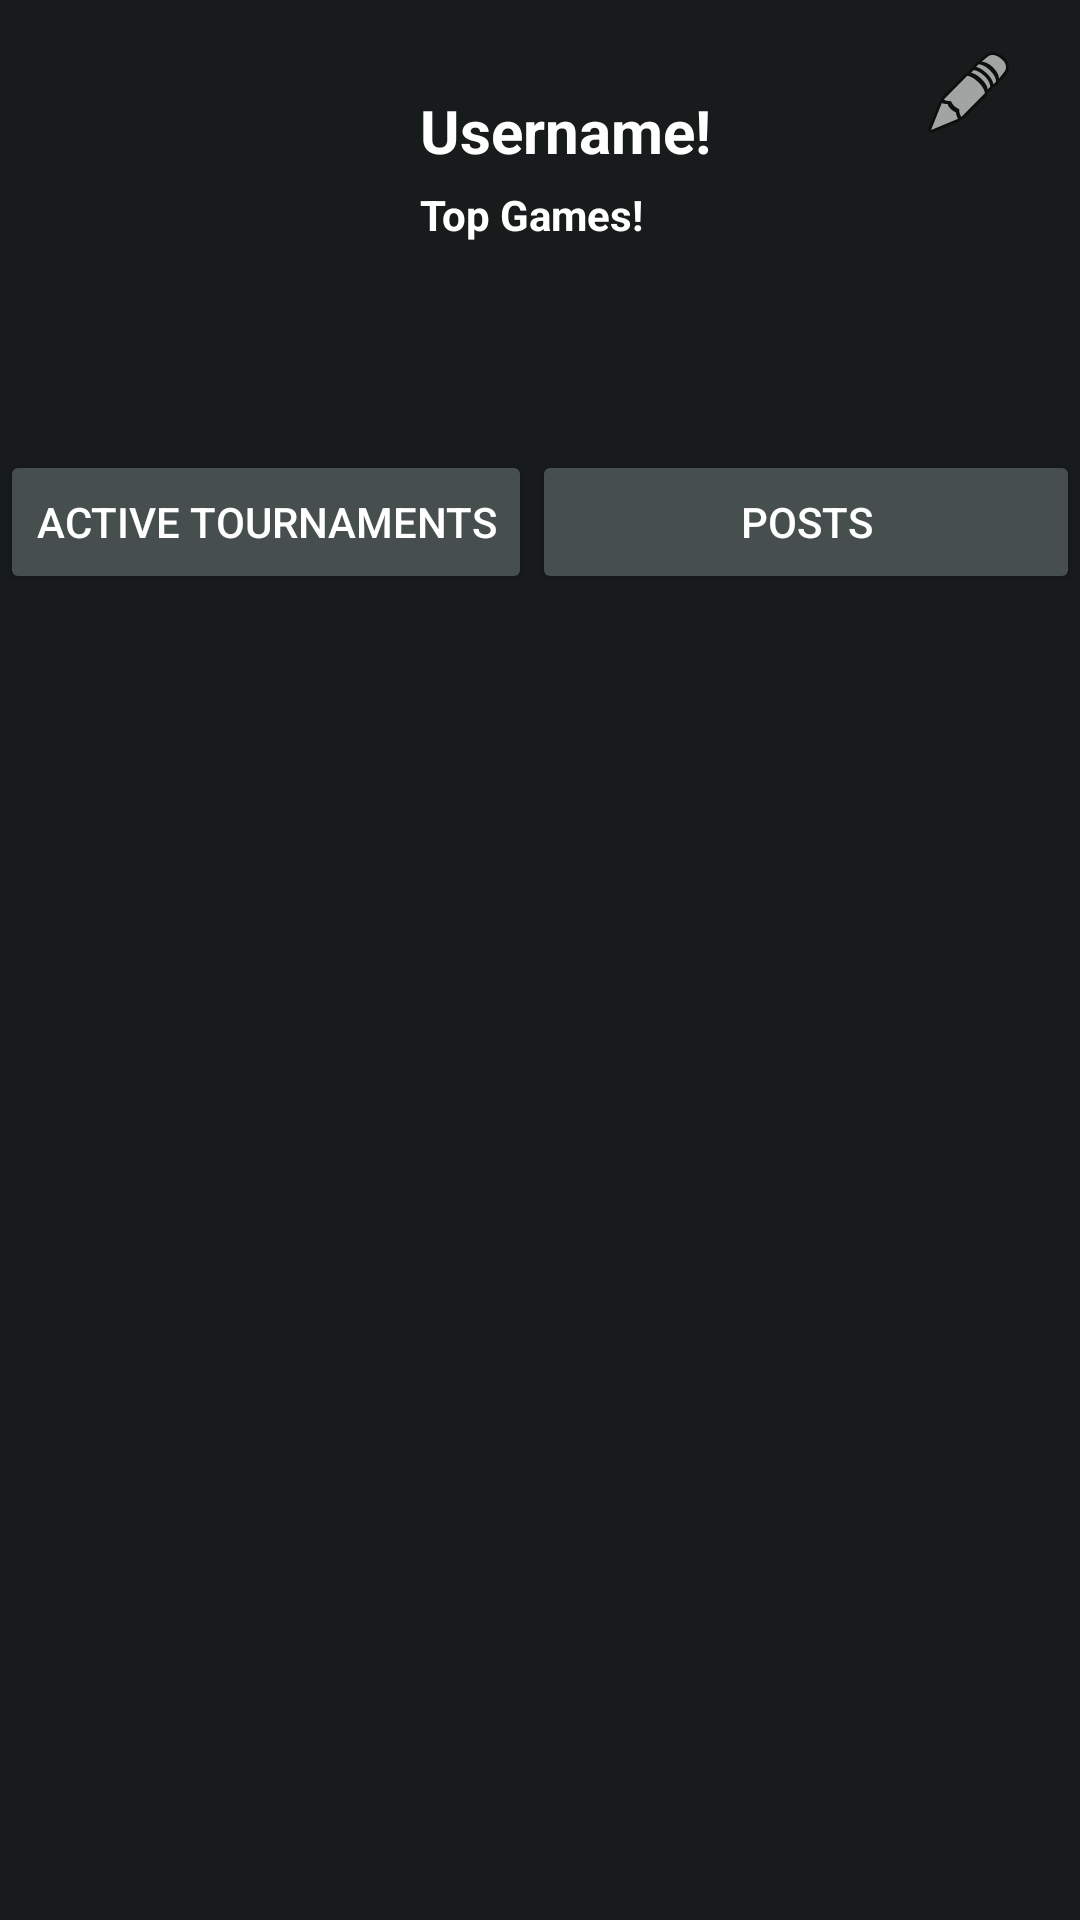

Android layout source for this screen:
<!-- AndroidManifest.xml: application theme Theme.Geeks -->
<!-- res/layout/fragment_profile.xml -->
<?xml version="1.0" encoding="utf-8"?>
<FrameLayout xmlns:android="http://schemas.android.com/apk/res/android"
    xmlns:app="http://schemas.android.com/apk/res-auto"
    xmlns:tools="http://schemas.android.com/tools"
    android:layout_width="match_parent"
    android:layout_height="match_parent"
    tools:context=".Fragments.ProfileFragment"
    android:background="#181b1b">

    <RelativeLayout
        android:layout_width="match_parent"
        android:layout_height="match_parent">
        <ImageView
            android:id="@+id/ivProfilePic"
            android:layout_width="100dp"
            android:layout_height="100dp"
            android:layout_marginStart="20dp"
            android:layout_marginTop="20dp"
            tools:src="@tools:sample/avatars" />

        <TextView
            android:id="@+id/tvUsername"
            android:layout_width="wrap_content"
            android:layout_height="wrap_content"
            android:layout_alignTop="@id/ivProfilePic"
            android:layout_marginStart="20dp"
            android:layout_marginTop="10dp"
            android:layout_toEndOf="@id/ivProfilePic"
            android:text="Username!"
            android:textColor="@color/white"
            android:textSize="20sp"
            android:textStyle="bold" />

        <TextView
            android:id="@+id/tvFavGames"
            android:layout_width="wrap_content"
            android:layout_height="wrap_content"
            android:layout_below="@id/tvUsername"
            android:text="Top Games!"
            android:layout_alignStart="@id/tvUsername"
            android:layout_marginTop="5dp"
            android:textColor="@color/white"
            android:textSize="14sp"
            android:textStyle="bold" />

        <TextView
            android:id="@+id/tvFavGameList"
            android:layout_width="match_parent"
            android:layout_marginEnd="20dp"
            android:layout_height="50dp"
            android:layout_below="@id/tvFavGames"
            android:layout_alignStart="@id/tvUsername"
            android:layout_marginTop="5dp"
            android:textColor="@color/white"
            android:textSize="14sp"
            android:textStyle="bold"
            tools:text="Games" />

        <androidx.recyclerview.widget.RecyclerView
            android:id="@+id/rvPostTournament"
            android:layout_width="match_parent"
            android:layout_height="match_parent"
            android:layout_below="@id/llPostTournament"/>
        <LinearLayout
            android:id="@+id/llPostTournament"
            android:layout_width="match_parent"
            android:layout_height="wrap_content"
            android:layout_marginTop="150dp">
            <Button
                android:id="@+id/btActiveT"
                android:layout_width="wrap_content"
                android:layout_height="wrap_content"
                android:textColor="@color/white"
                android:text="Active Tournaments"
                android:backgroundTint="#464E4E"/>

            <Button
                android:layout_width="match_parent"
                android:layout_height="wrap_content"
                android:backgroundTint="#464E4E"
                android:text="Posts"
                android:textColor="@color/white" />
        </LinearLayout>

        <ImageView
            android:id="@+id/ivEdit"
            android:layout_width="wrap_content"
            android:layout_height="wrap_content"
            android:layout_alignParentTop="true"
            android:layout_alignParentEnd="true"
            android:layout_marginTop="15dp"
            android:layout_marginEnd="21dp"
            android:src="@android:drawable/ic_menu_edit" />
    </RelativeLayout>
</FrameLayout>
<!-- resources referenced by this layout -->
<resources>
  <style name="Theme.Geeks" parent="Theme.MaterialComponents.DayNight.NoActionBar">
          <item name="colorControlNormal">#0f70b4</item>
          <item name="colorControlActivated">#4A84AC</item>
          <item name="colorControlHighlight">#1F71AA</item>
          
          <item name="colorPrimary">#0F70B4</item>
          <item name="colorPrimaryVariant">#4A84AC</item>
          <item name="colorOnPrimary">#1F71AA</item>
          
          <item name="colorSecondary">@color/teal_200</item>
          <item name="colorSecondaryVariant">@color/teal_700</item>
          <item name="colorOnSecondary">@color/black</item>
          
          <item name="android:statusBarColor" tools:targetApi="l">?attr/colorPrimaryVariant</item>
          
      </style>
  <!-- not gathered from this repository: default colours our renderer supplied (Android Studio template values) -->
  <color name="teal_200">#FF03DAC5</color>
  <color name="teal_700">#FF018786</color>
  <color name="black">#FF000000</color>
  <color name="white">#FFFFFFFF</color>
</resources>
